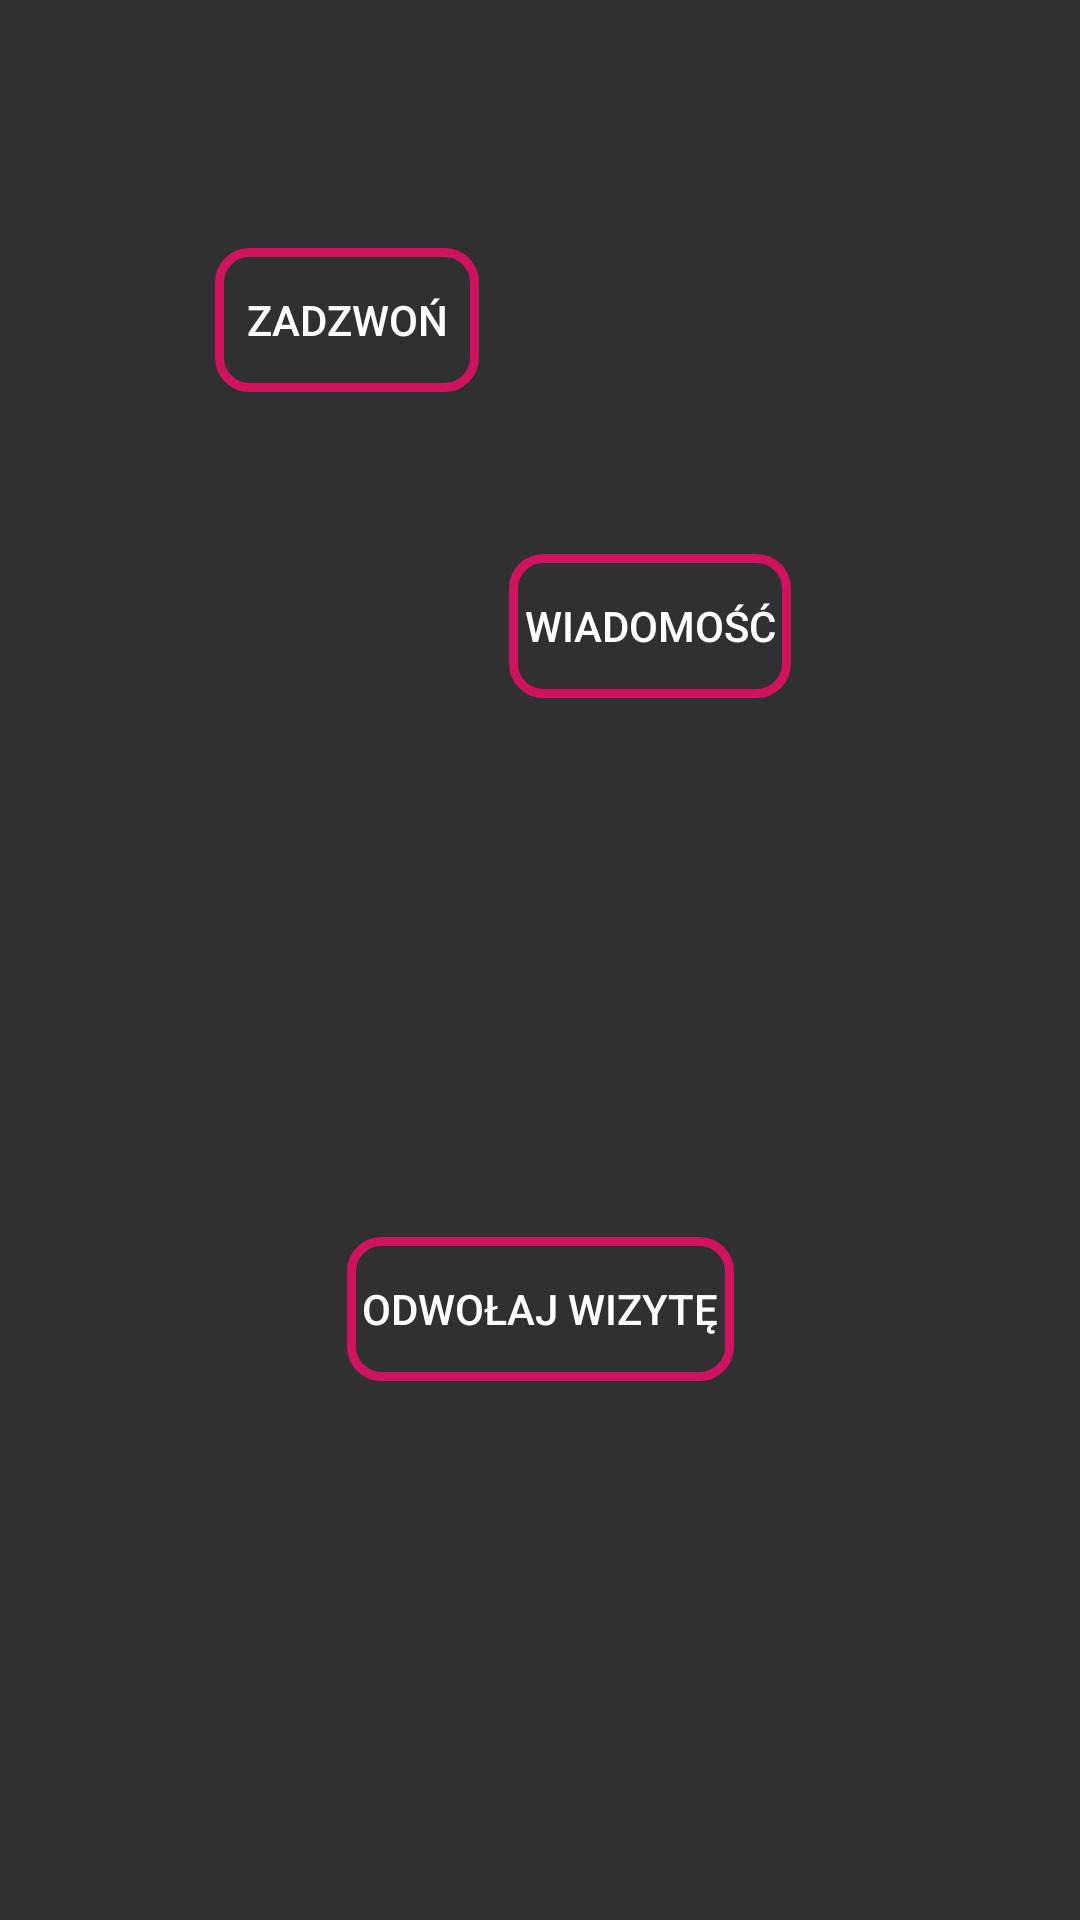

The Android layout XML behind this screen, and the referenced resources:
<!-- AndroidManifest.xml: application theme Theme.Design.NoActionBar -->
<!-- res/layout/events_long_dialog.xml -->
<?xml version="1.0" encoding="utf-8"?>
<androidx.constraintlayout.widget.ConstraintLayout xmlns:android="http://schemas.android.com/apk/res/android"
    xmlns:app="http://schemas.android.com/apk/res-auto"
    android:layout_width="300dp"
    android:layout_height="150dp"
    android:padding="10dp">

    <Button
        android:id="@+id/callEventButton"
        android:layout_width="wrap_content"
        android:layout_height="wrap_content"
        android:background="@drawable/spinner"

        android:layout_marginTop="5dp"
        android:padding="5dp"
        android:text="@string/callUppercaseText"

        app:layout_constraintBottom_toTopOf="@+id/cancelEventButton"
        app:layout_constraintEnd_toEndOf="parent"
        app:layout_constraintHorizontal_bias="0.245"
        app:layout_constraintStart_toStartOf="parent"
        app:layout_constraintTop_toTopOf="parent"
        app:layout_constraintVertical_bias="0.194" />

    <Button
        android:id="@+id/messageEventButton"
        android:layout_width="wrap_content"
        android:layout_height="wrap_content"
        android:layout_marginTop="5dp"
        android:layout_marginStart="10dp"
        android:background="@drawable/spinner"
        android:padding="5dp"
        android:text="@string/messageText"
        app:layout_constraintBottom_toTopOf="@+id/cancelEventButton"
        app:layout_constraintEnd_toEndOf="parent"
        app:layout_constraintHorizontal_bias="0.0"
        app:layout_constraintStart_toEndOf="@+id/callEventButton"
        app:layout_constraintTop_toTopOf="parent"
        app:layout_constraintVertical_bias="0.0" />

    <Button
        android:id="@+id/cancelEventButton"
        android:layout_width="wrap_content"
        android:layout_height="wrap_content"
        android:layout_marginTop="10dp"
        android:background="@drawable/spinner"
        android:padding="5dp"
        android:text="@string/cancelVisitText"
        app:layout_constraintBottom_toBottomOf="parent"
        app:layout_constraintEnd_toEndOf="parent"
        app:layout_constraintStart_toStartOf="parent"
        app:layout_constraintTop_toBottomOf="@+id/messageEventButton"
        app:layout_constraintVertical_bias="1.0" />
</androidx.constraintlayout.widget.ConstraintLayout>
<!-- resources referenced by this layout -->
<resources>
  <!-- drawable spinner (drawable) -->
  <?xml version="1.0" encoding="utf-8"?>
  <shape xmlns:android="http://schemas.android.com/apk/res/android">
      <solid android:color="?attr/spinnerBackground" />
      <stroke android:color="@color/primary" android:width="3dp" />
      <corners android:radius="10dp" />
  </shape>
  <string name="callUppercaseText">ZADZWOŃ</string>
  <string name="cancelVisitText">ODWOŁAJ WIZYTĘ</string>
  <string name="messageText">WIADOMOŚĆ</string>
  <color name="primary">#CF135E</color>
</resources>
